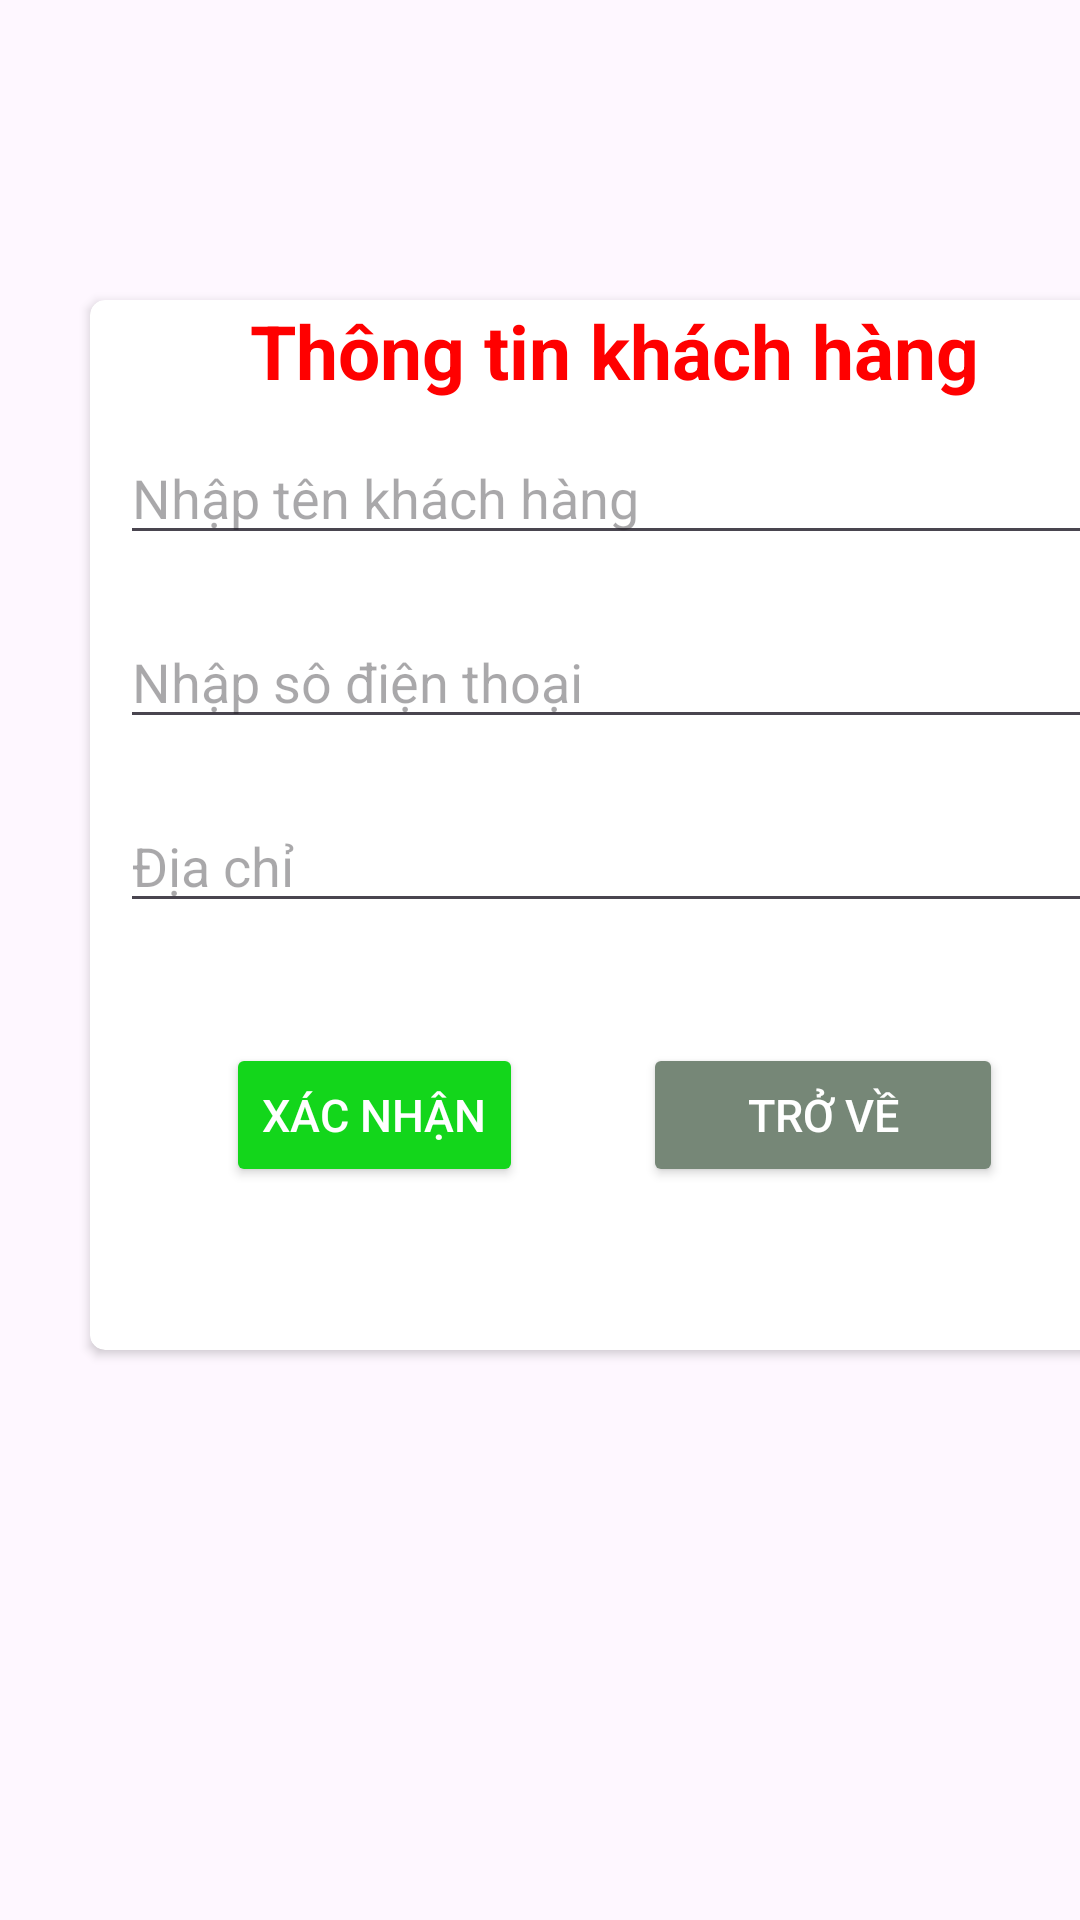

Android layout source for this screen:
<!-- AndroidManifest.xml: application theme Theme.DACK -->
<!-- res/layout/activity_thongtinnguoimua.xml -->
<?xml version="1.0" encoding="utf-8"?>
<LinearLayout xmlns:android="http://schemas.android.com/apk/res/android"
    xmlns:app="http://schemas.android.com/apk/res-auto"
    xmlns:tools="http://schemas.android.com/tools"
    android:layout_width="match_parent"
    android:layout_height="match_parent"
    tools:context=".ThongtinnguoimuaActivity"
    android:background="@color/graylight">
    <androidx.cardview.widget.CardView
        android:layout_width="350dp"
        android:layout_height="350dp"
        android:layout_marginTop="100dp"
        android:layout_marginStart="30dp"
        app:cardCornerRadius="5dp"
        >
        <LinearLayout
            android:layout_width="match_parent"
            android:layout_height="match_parent"
            android:orientation="vertical"
            >
            <TextView
                android:layout_width="wrap_content"
                android:layout_height="wrap_content"
                android:textStyle="bold"
                android:textColor="#FF0000"
                android:textSize="25sp"
                android:text="Thông tin khách hàng"
                android:layout_gravity="center"
                />
            <EditText
                android:id="@+id/edtTenKH"
                android:layout_width="match_parent"
                android:layout_height="wrap_content"
                android:layout_margin="10dp"
                android:hint="Nhập tên khách hàng"
                android:inputType="text" />
            <EditText
                android:layout_width="match_parent"
                android:layout_height="wrap_content"
                android:id="@+id/edtSDT"
                android:layout_margin="10dp"
                android:hint="Nhập sô điện thoại"
                android:inputType="number" />
            <EditText
                android:layout_width="match_parent"
                android:layout_height="wrap_content"
                android:id="@+id/edtDiachi"
                android:layout_margin="10dp"
                android:inputType="text"
                android:hint="Địa chỉ" />
            <LinearLayout
                android:gravity="center"
                android:layout_marginTop="30dp"
                android:orientation="horizontal"
                android:layout_width="match_parent"
                android:layout_height="wrap_content">
                <Button
                    android:id="@+id/btnXacnhan"
                    android:layout_width="wrap_content"
                    android:layout_height="wrap_content"
                    android:textColor="#FFFFFF"
                    android:backgroundTint="#13D61B"
                    android:textSize="15sp"
                    android:text="Xác nhận"
                    android:layout_marginEnd="40dp"
                    />
                <Button
                    android:id="@+id/btnTrove"
                    android:layout_width="120dp"
                    android:layout_height="wrap_content"
                    android:textColor="#FFFFFF"
                    android:backgroundTint="#768777"
                    android:textSize="15sp"
                    android:text="Trở về"
                    />
            </LinearLayout>
        </LinearLayout>
    </androidx.cardview.widget.CardView>
</LinearLayout>
<!-- resources referenced by this layout -->
<resources>
  <style name="Theme.DACK" parent="Base.Theme.DACK" />
  <style name="Base.Theme.DACK" parent="Theme.Material3.DayNight.NoActionBar">
          
          <item name="colorPrimary">@color/purple_500</item>
          <item name="colorPrimaryVariant">@color/purple_700</item>
          <item name="colorOnPrimary">@color/white</item>
          
          <item name="colorSecondary">@color/teal_200</item>
          <item name="colorSecondaryVariant">@color/teal_700</item>
          <item name="colorOnSecondary">@color/black</item>
          
          <item name="android:statusBarColor">?attr/colorPrimaryVariant</item>
      </style>
  <!-- not gathered from this repository: default colours our renderer supplied (Android Studio template values) -->
  <color name="purple_500">#FF6200EE</color>
  <color name="purple_700">#FF3700B3</color>
  <color name="teal_200">#FF03DAC5</color>
  <color name="teal_700">#FF018786</color>
  <color name="black">#FF000000</color>
  <color name="white">#FFFFFFFF</color>
</resources>
